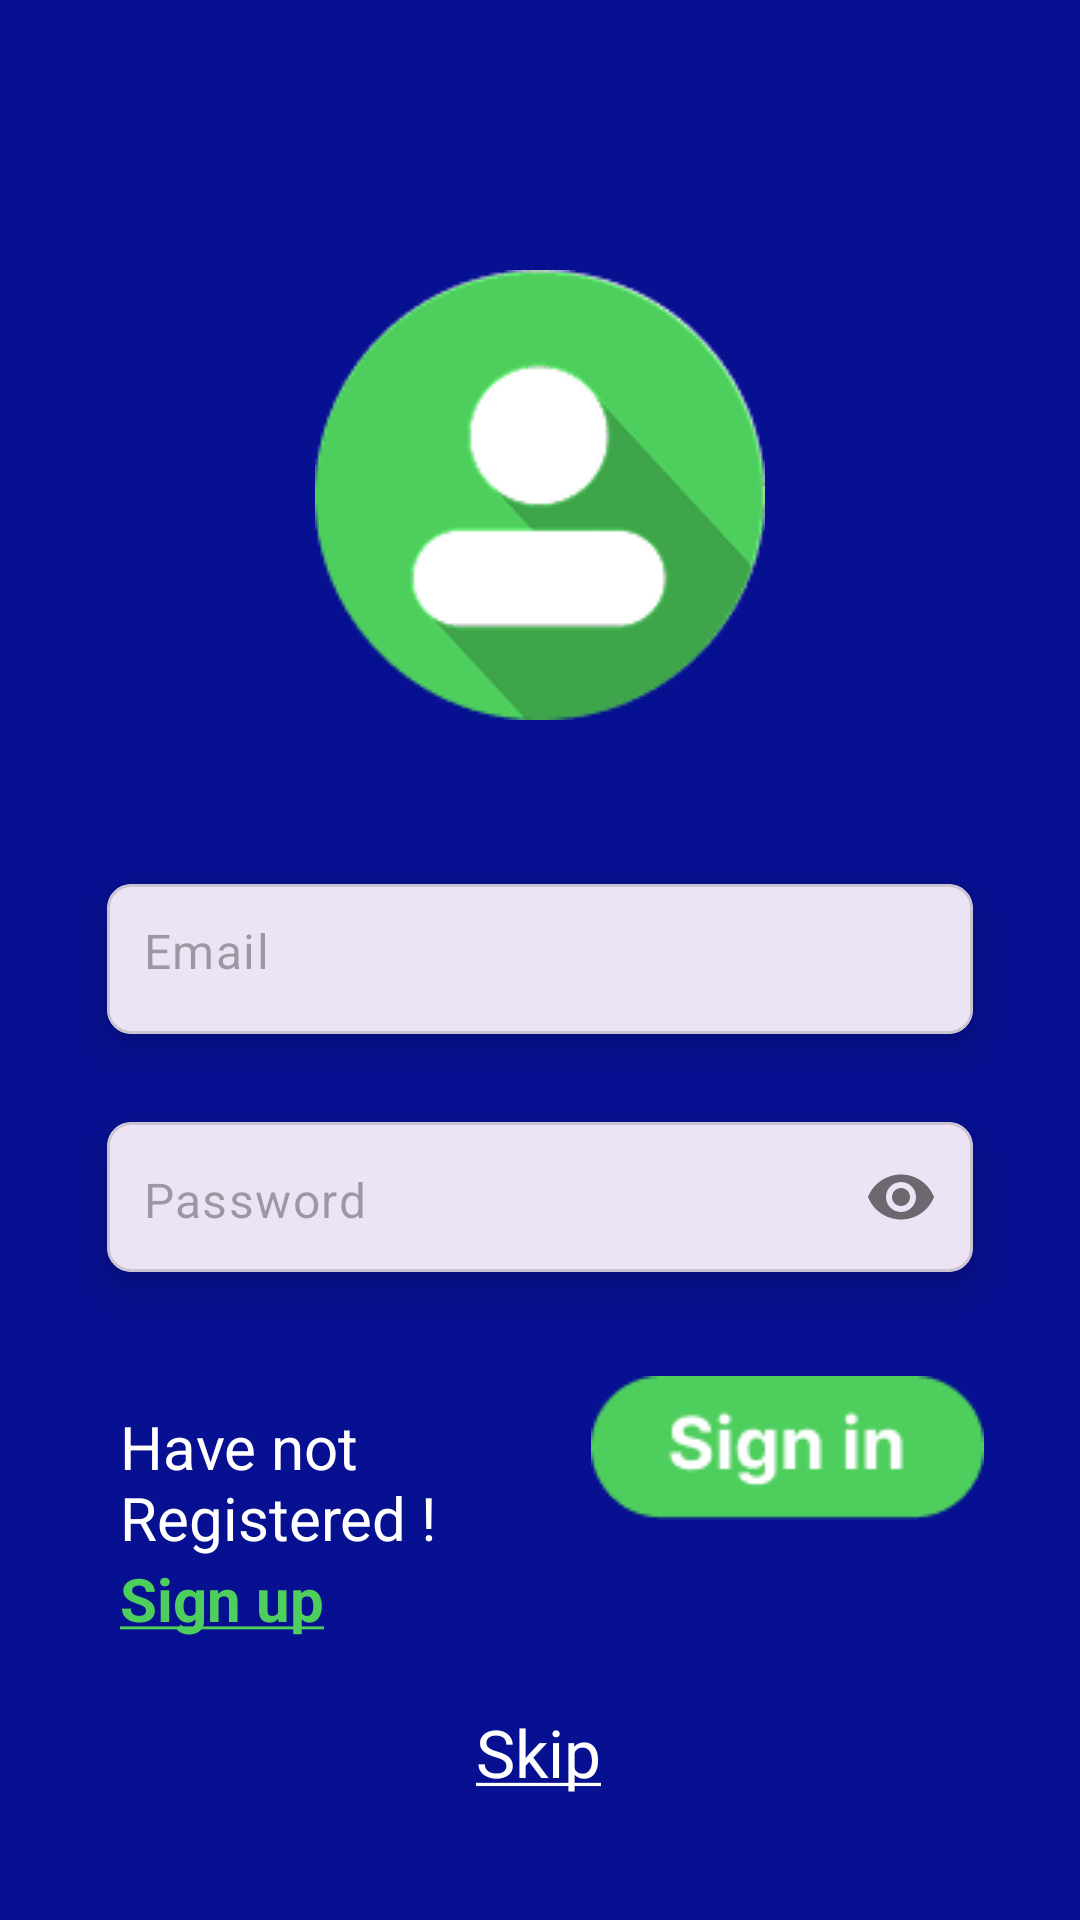

Android layout source for this screen:
<!-- AndroidManifest.xml: application theme Theme.AI_for_Crop_Diseases_Detection -->
<!-- res/layout/fragment_sign_in.xml -->
<?xml version="1.0" encoding="utf-8"?>
<ScrollView xmlns:android="http://schemas.android.com/apk/res/android"
    xmlns:tools="http://schemas.android.com/tools"
    android:layout_width="match_parent"
    android:layout_height="match_parent"
    android:fillViewport="true"
    xmlns:app="http://schemas.android.com/apk/res-auto"
    tools:context=".fragments.SignInFragment"
    android:background="@color/backgroundColor">

    <androidx.constraintlayout.widget.ConstraintLayout
        android:layout_width="match_parent"
        android:layout_height="wrap_content">

        <ImageView
            android:id="@+id/profile"
            android:layout_width="wrap_content"
            android:layout_height="wrap_content"
            android:layout_marginTop="90dp"
            android:src="@drawable/avatar"
            app:layout_constraintEnd_toEndOf="parent"
            app:layout_constraintStart_toStartOf="parent"
            app:layout_constraintTop_toTopOf="parent" />


        <com.google.android.material.card.MaterialCardView
            android:id="@+id/card1"
            android:layout_width="0dp"
            android:layout_height="wrap_content"
            android:layout_marginHorizontal="25dp"
            app:cardCornerRadius="8dp"
            app:cardElevation="8dp"
            android:layout_marginTop="40dp"
            app:cardUseCompatPadding="true"
            app:layout_constraintStart_toStartOf="parent"
            app:layout_constraintEnd_toEndOf="parent"
            app:layout_constraintHorizontal_bias="0.5"
            app:layout_constraintTop_toBottomOf="@id/profile">

            
            <com.google.android.material.textfield.TextInputLayout
                android:layout_width="match_parent"
                android:layout_height="50dp"
                app:boxStrokeWidth="0dp"
                app:boxStrokeWidthFocused="0dp"
                app:hintEnabled="false">

                <com.google.android.material.textfield.TextInputEditText
                    android:id="@+id/email"
                    android:layout_width="match_parent"
                    android:layout_height="match_parent"
                    android:hint="@string/email"
                    android:inputType="textEmailAddress"
                    android:paddingStart="12dp"
                    android:paddingTop="15dp" />


            </com.google.android.material.textfield.TextInputLayout>


        </com.google.android.material.card.MaterialCardView>


        <com.google.android.material.card.MaterialCardView
            android:id="@+id/card2"
            android:layout_width="0dp"
            android:layout_height="wrap_content"
            android:layout_marginHorizontal="25dp"
            android:layout_marginTop="0dp"
            app:cardCornerRadius="8dp"
            app:cardElevation="8dp"
            app:cardUseCompatPadding="true"
            app:layout_constraintStart_toStartOf="parent"
            app:layout_constraintEnd_toEndOf="parent"
            app:layout_constraintHorizontal_bias="0.5"
            app:layout_constraintTop_toBottomOf="@id/card1">

            
            <com.google.android.material.textfield.TextInputLayout
                android:layout_width="match_parent"
                android:layout_height="50dp"
                app:boxStrokeWidth="0dp"
                app:boxStrokeWidthFocused="0dp"
                app:hintEnabled="false"
                app:passwordToggleEnabled="true">

                <com.google.android.material.textfield.TextInputEditText
                    android:id="@+id/password"
                    android:layout_width="match_parent"
                    android:layout_height="match_parent"
                    android:hint="@string/password"
                    android:inputType="textPassword"
                    android:paddingStart="12dp"
                    android:paddingTop="15dp" />


            </com.google.android.material.textfield.TextInputLayout>


        </com.google.android.material.card.MaterialCardView>



        <ImageView
            android:id="@+id/signinbtn"
            android:layout_width="wrap_content"
            android:layout_height="wrap_content"
            android:layout_marginTop="20dp"
            android:paddingHorizontal="32dp"
            android:src="@drawable/signin"
            app:layout_constraintEnd_toEndOf="parent"
            app:layout_constraintTop_toBottomOf="@id/card2" />

        <TextView
            android:id="@+id/textview1"
            android:layout_width="wrap_content"
            android:layout_height="wrap_content"
            android:layout_marginTop="30dp"
            android:paddingHorizontal="15dp"
            android:text="@string/have_not_registered"
            android:textSize="20sp"
            android:textColor="@color/white"
            app:layout_constraintStart_toStartOf="@id/card2"
            app:layout_constraintTop_toBottomOf="@id/card2"

            />

        <TextView
            android:id="@+id/authTestView"
            android:layout_width="wrap_content"
            android:layout_height="wrap_content"
            android:text="@string/sign_up"
            android:textColor="#4ECE5D"
            android:paddingHorizontal="15dp"
            android:textSize="20sp"
            android:textStyle="bold"
            app:layout_constraintStart_toStartOf="@id/textview1"
            app:layout_constraintTop_toBottomOf="@id/textview1" />

        <TextView
            android:id="@+id/skip"
            android:layout_width="wrap_content"
            android:layout_height="wrap_content"
            android:text="@string/skip"
            android:textColor="@color/white"
            android:textSize="22sp"
            app:layout_constraintBottom_toBottomOf="parent"
            app:layout_constraintEnd_toEndOf="parent"
            app:layout_constraintHorizontal_bias="0.498"
            app:layout_constraintStart_toStartOf="parent"
            app:layout_constraintTop_toBottomOf="@+id/card2"
            app:layout_constraintVertical_bias="0.76" />

        <ProgressBar
            android:id="@+id/progressBar"
            style="?android:attr/progressBarStyle"
            android:layout_width="wrap_content"
            android:layout_height="wrap_content"
            android:indeterminateTint="#CFFFFFFF"
            app:layout_constraintBottom_toBottomOf="parent"
            app:layout_constraintEnd_toEndOf="parent"
            android:visibility="gone"
            app:layout_constraintStart_toStartOf="parent"
            app:layout_constraintTop_toTopOf="parent"
            app:layout_constraintVertical_bias="0.824" />


    </androidx.constraintlayout.widget.ConstraintLayout>


</ScrollView>
<!-- resources referenced by this layout -->
<resources>
  <color name="backgroundColor">#071091</color>
  <color name="white">#FFFFFFFF</color>
  <!-- drawable avatar: png bitmap (drawable, 8399 bytes) -->
  <!-- drawable signin: png bitmap (drawable, 2060 bytes) -->
  <string name="email">Email</string>
  <string name="have_not_registered">Have not \nRegistered !</string>
  <string name="password">Password</string>
  <string name="sign_up"><u>Sign up</u></string>
  <string name="skip"><u>Skip</u></string>
  <style name="Theme.AI_for_Crop_Diseases_Detection" parent="Base.Theme.AI_for_Crop_Diseases_Detection" />
  <style name="Base.Theme.AI_for_Crop_Diseases_Detection" parent="Theme.Material3.DayNight.NoActionBar">
          
          
      </style>
</resources>
